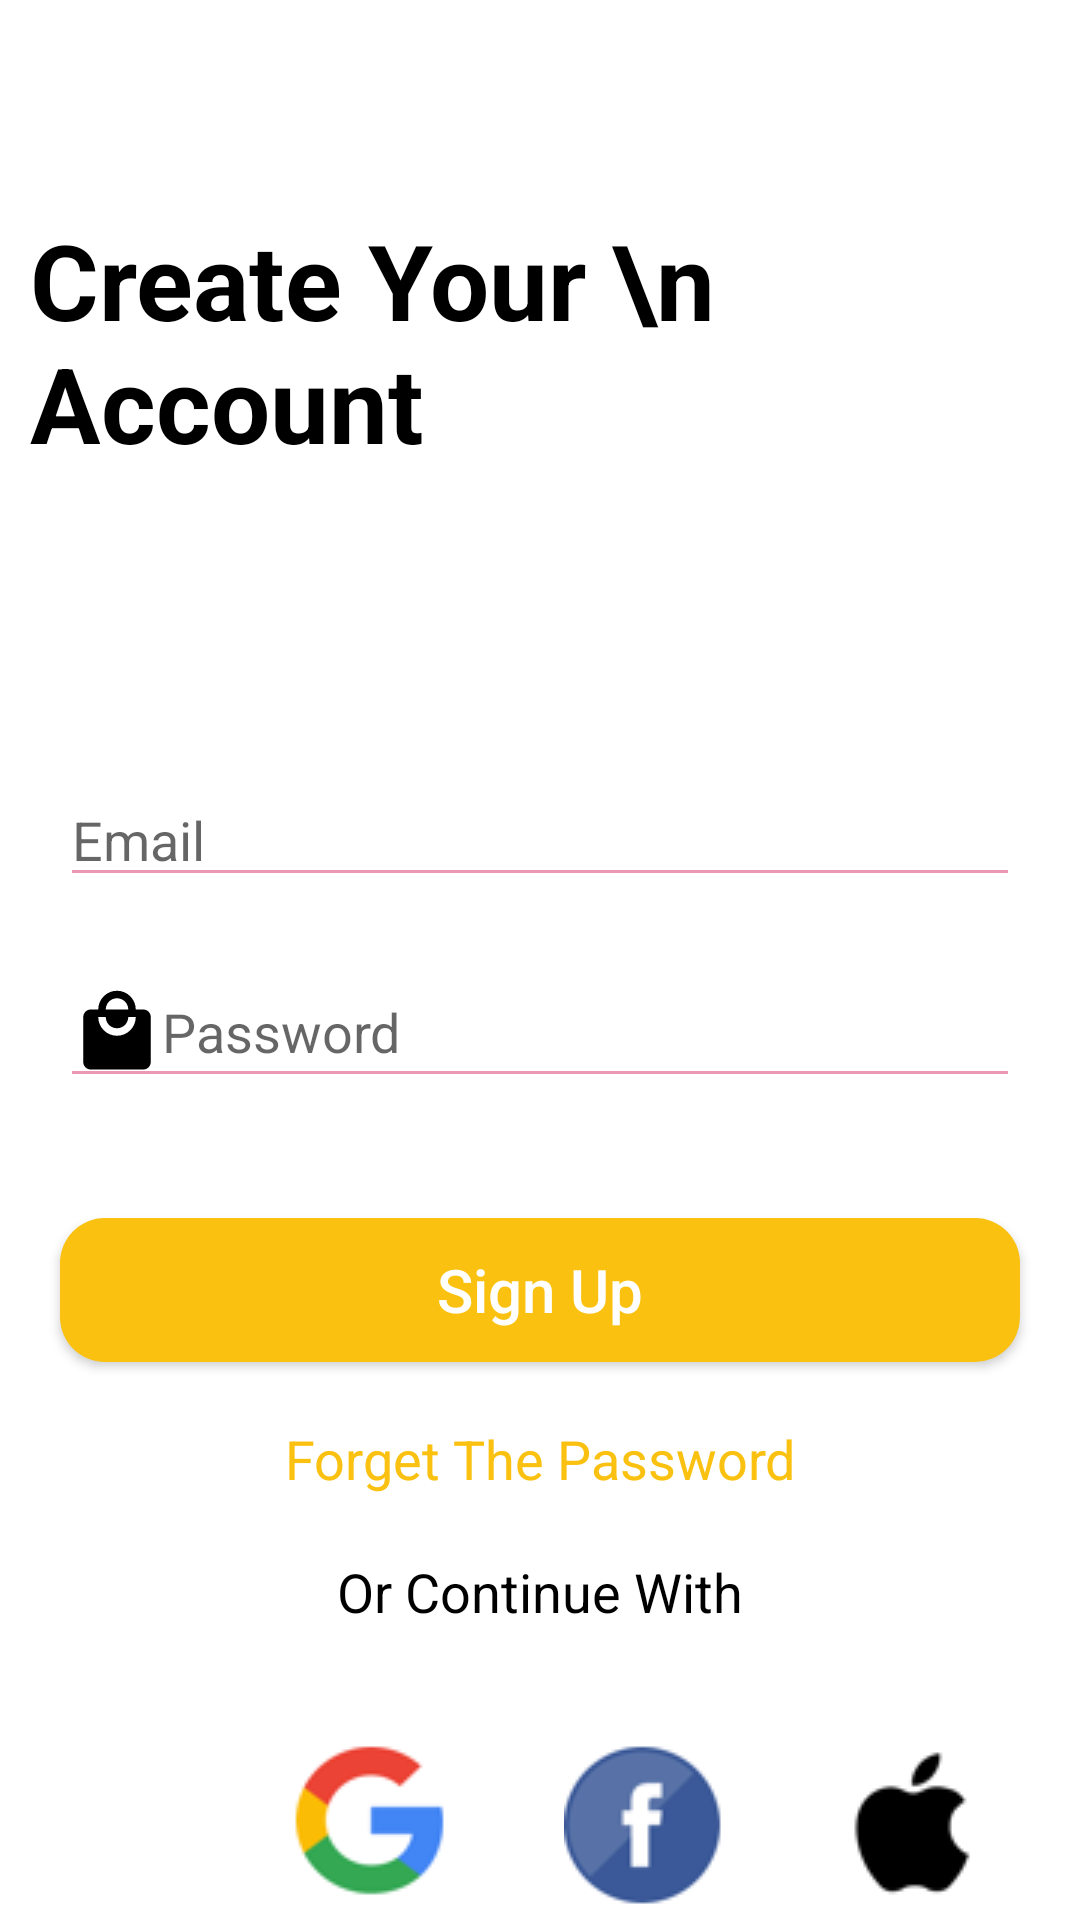

Write the Android layout XML for this screen, with the resource values it uses.
<!-- AndroidManifest.xml: application theme Theme.BikeRentApp -->
<!-- res/layout/activity_sign_up.xml -->
<?xml version="1.0" encoding="utf-8"?>
<LinearLayout xmlns:android="http://schemas.android.com/apk/res/android"
    xmlns:app="http://schemas.android.com/apk/res-auto"
    xmlns:tools="http://schemas.android.com/tools"
    android:layout_width="match_parent"
    android:layout_height="match_parent"
    android:orientation="vertical"
    tools:context=".Log.SingUp">

    <LinearLayout
        android:layout_width="match_parent"
        android:layout_height="wrap_content"
        android:orientation="vertical">
        <ImageButton
            android:layout_width="wrap_content"
            android:layout_height="wrap_content"
            android:backgroundTint="@color/white"
            >

        </ImageButton>
    </LinearLayout>
    <LinearLayout
        android:layout_width="match_parent"
        android:layout_height="wrap_content"
        android:orientation="vertical">
        <TextView
            android:layout_marginTop="50dp"
            android:layout_width="match_parent"
            android:layout_height="wrap_content"
            android:layout_marginLeft="10dp"
            android:text="Create Your \n Account"
            android:textSize="35sp"
            android:textStyle="bold"
            android:textColor="@color/black">

        </TextView>

    </LinearLayout>
    <LinearLayout
        android:layout_width="match_parent"
        android:layout_height="wrap_content"
        android:layout_marginTop="80dp"
        android:layout_marginLeft="20dp"
        android:layout_marginBottom="20dp"
        android:layout_marginRight="20dp"
        android:orientation="vertical">
        <EditText
            android:layout_marginTop="20dp"
            android:layout_width="match_parent"
            android:layout_height="wrap_content"
            android:id="@+id/EdittextSingUp"
            android:backgroundTint="@color/colorEditText"
            android:drawableLeft="@drawable/ic_baseline_email_24"
            android:hint="Email">
        </EditText>
        <EditText
            android:layout_marginTop="20dp"
            android:layout_width="match_parent"
            android:layout_height="wrap_content"
            android:id="@+id/EditPasswordSingUp"
            android:backgroundTint="@color/colorEditText"
            android:drawableLeft="@drawable/ic_baseline_local_mall_24"
            android:hint="Password">
        </EditText>
    </LinearLayout>
    <LinearLayout
        android:layout_width="match_parent"
        android:layout_height="wrap_content"
        android:orientation="vertical">
        <Button
            android:layout_width="match_parent"
            android:layout_height="wrap_content"
            android:background="@drawable/round"
            android:text="Sign Up"
            android:textColor="@color/white"
            android:textSize="20sp"
            android:id="@+id/Register"
            android:backgroundTint="@color/colorPrimaryDark"
            android:layout_margin="20dp"
            android:textAllCaps="false">

        </Button>
        <TextView
            android:layout_width="match_parent"
            android:layout_height="wrap_content"
            android:text="Forget The Password"
            android:gravity="center"
            android:textSize="18sp"
            android:textColor="@color/colorPrimaryDark"
            >
        </TextView>
        <TextView
            android:layout_width="match_parent"
            android:layout_height="wrap_content"
            android:text="Or Continue With"
            android:gravity="center"
            android:textSize="18sp"
            android:layout_margin="20dp"
            android:textColor="@color/black"
            >
        </TextView>
    </LinearLayout>
    <LinearLayout
        android:layout_width="match_parent"
        android:layout_height="wrap_content"
        android:orientation="vertical">
        <LinearLayout
            android:layout_width="match_parent"
            android:layout_height="wrap_content"
            android:orientation="horizontal">
            <LinearLayout
                android:layout_width="wrap_content"
                android:layout_height="match_parent"
                android:layout_marginLeft="80dp"
                android:layout_gravity="center"
                android:orientation="vertical">
                <ImageButton
                    android:layout_width="70dp"
                    android:layout_height="70dp"
                    android:backgroundTint="@color/white"
                    android:layout_margin="10dp"
                    android:src="@drawable/gog">
                </ImageButton>
            </LinearLayout>
            <LinearLayout
                android:layout_width="wrap_content"
                android:layout_height="match_parent"
                android:orientation="vertical">
                <ImageButton
                    android:layout_width="70dp"
                    android:layout_height="70dp"
                    android:backgroundTint="@color/white"
                    android:layout_margin="10dp"
                    android:src="@drawable/fb1">
                </ImageButton>
            </LinearLayout>
            <LinearLayout
                android:layout_width="wrap_content"
                android:layout_height="match_parent"
                android:orientation="vertical">
                <ImageButton
                    android:layout_width="70dp"
                    android:layout_height="70dp"
                    android:backgroundTint="@color/white"
                    android:layout_margin="10dp"
                    android:src="@drawable/app">
                </ImageButton>
            </LinearLayout>

        </LinearLayout>
    </LinearLayout>
</LinearLayout>
<!-- resources referenced by this layout -->
<resources>
  <color name="black">#FF000000</color>
  <color name="colorEditText">#E8EA8DAD</color>
  <color name="colorPrimaryDark">#FAC110</color>
  <color name="white">#FFFFFFFF</color>
  <!-- drawable app: png bitmap (drawable, 1183 bytes) -->
  <!-- drawable fb1: png bitmap (drawable, 1881 bytes) -->
  <!-- drawable gog: png bitmap (drawable, 2349 bytes) -->
  <!-- drawable ic_baseline_local_mall_24 (drawable) -->
  <vector android:height="30dp" android:tint="#000000"
      android:viewportHeight="24" android:viewportWidth="24"
      android:width="30dp" xmlns:android="http://schemas.android.com/apk/res/android">
      <path android:fillColor="@android:color/white" android:pathData="M19,6h-2c0,-2.76 -2.24,-5 -5,-5S7,3.24 7,6L5,6c-1.1,0 -1.99,0.9 -1.99,2L3,20c0,1.1 0.9,2 2,2h14c1.1,0 2,-0.9 2,-2L21,8c0,-1.1 -0.9,-2 -2,-2zM12,3c1.66,0 3,1.34 3,3L9,6c0,-1.66 1.34,-3 3,-3zM12,13c-2.76,0 -5,-2.24 -5,-5h2c0,1.66 1.34,3 3,3s3,-1.34 3,-3h2c0,2.76 -2.24,5 -5,5z"/>
  </vector>
  <!-- drawable round (drawable) -->
  <?xml version="1.0" encoding="utf-8"?>
  <shape xmlns:android="http://schemas.android.com/apk/res/android">
  <corners
      android:topLeftRadius="15dp"
      android:bottomRightRadius="15dp"
      android:bottomLeftRadius="15dp"
      android:topRightRadius="15dp">
  
  </corners>
      <solid android:color="@color/colorPrimaryDark"></solid>
  </shape>
  <style name="Theme.BikeRentApp" parent="Theme.MaterialComponents.DayNight.NoActionBar">
          
          <item name="colorPrimary">@color/purple_500</item>
          <item name="colorPrimaryVariant">@color/purple_700</item>
          <item name="colorOnPrimary">@color/white</item>
          
          <item name="colorSecondary">@color/teal_200</item>
          <item name="colorSecondaryVariant">@color/teal_700</item>
          <item name="colorOnSecondary">@color/black</item>
          
          <item name="android:statusBarColor" tools:targetApi="l">?attr/colorPrimaryVariant</item>
          
      </style>
  <color name="purple_500">#FAC110</color>
  <color name="purple_700">#FAC110</color>
  <color name="teal_200">#FF03DAC5</color>
  <color name="teal_700">#FF018786</color>
</resources>
